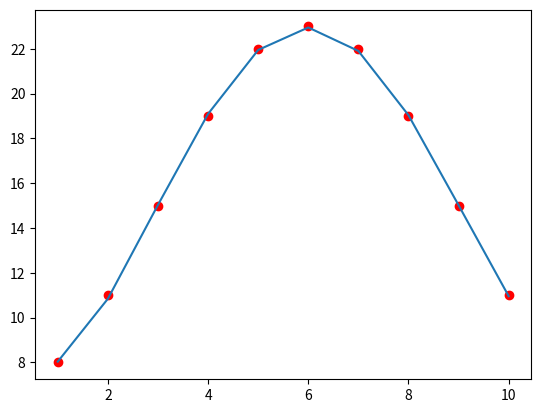

Recreate this plot in Python.
#coding=utf-8
import numpy as np
from scipy.optimize import leastsq, linprog
import  matplotlib.pylab as plt
import sys


# 线性规划问题
"""
max: z = 2*x1 + 3*x2 - 5*x3
s.t. x1 + x2 + x3 = 7
     2*x1 - 5*x2 + x3 >= 10
     x1 + 3*x2 + x3 <= 12
     x1, x2, x3 >= 0

=>
min: -z = -2*x1 -3*x2 + 5*x3
s.t. -2*x1+5*x2-x3<=-10
     x1 + 3*x2 + x3 <=12
     x1 + x2 + x3 = 7
     x1, x2, x3 >= 0
c = [-2, -3, 5]
Aup = [[-2, 5, -1], [1, 3, 1]]
Bup = [-10, 12]
Aeq = [[1, 1, 1]]
Beq = [7]
x1_bound, x2_bound, x3_bound = (0, None), (0, None), (0, None)
bounds = [x1_bound, x2_bound, x3_bound]
"""

c=np.array([2,3,-5])
A_ub=np.array([[-2,5,-1],[1,3,1]])
B_ub=np.array([-10,12])
A_eq=np.array([[1,1,1]])
B_eq=np.array([7])
x1=(0,None)
x2=(0,None)
x3=(0,None)
res=linprog(-c,A_ub,B_ub,A_eq,B_eq,bounds=(x1,x2,x3))
print(res)



# 最小二乘问题(min-square 问题)
ti = np.array([1, 2, 3, 4, 5, 6, 7, 8, 9, 10])
yi = np.array([8, 11, 15, 19, 22, 23, 22, 19, 15, 11])

# matrix

def func(a, b, c, d, e, x):
    return a*(x**4)+b*x**3 +c*x**2+d*x + e


def loss_func(param, x, y): # x,y 为训练数据中的一个元素，可以为矩阵
    a, b, c, d, e = param
    loss = func(a, b, c, d, e, x)-y+0.001*(abs(a)+abs(b)+abs(c)+abs(d)+abs(e))
    return loss

initial_param = np.array([0, 0, 0, 0, 0])
s = leastsq(loss_func, initial_param, args=(ti, yi))
print(s[0])


a, b, c, d, e = s[0]
y_hat = func(a, b, c, d, e, ti)
# draw
plt.scatter(ti, yi, facecolor='red')

plt.plot(ti, y_hat)
plt.show()


